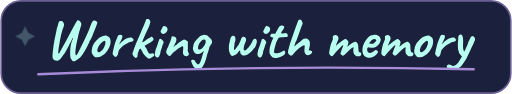
t = 0.00 s
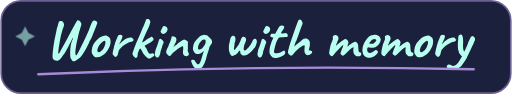
t = 0.95 s
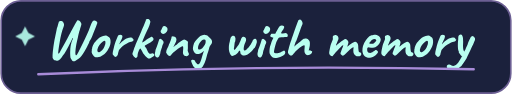
t = 1.90 s
t = 2.55 s: frame unchanged from t = 1.90 s, image omitted
t = 3.20 s: frame unchanged from t = 1.90 s, image omitted
t = 4.10 s: frame unchanged from t = 0.95 s, image omitted

The animated SVG that drew these frames (rendered in a browser with its animation timeline set to each time). Animation: 1 CSS @keyframes rule; one cycle of 5.00 s, repeats indefinitely.

<svg xmlns="http://www.w3.org/2000/svg" width="310" height="57" viewBox="0 0 310 57" role="img" aria-labelledby="heading">
  <title id="heading">Working with memory</title>
  <metadata>Lettering based on Caveat by the Caveat Project Authors, licensed under the SIL Open Font License 1.1.</metadata>
  <style>
    .ink-shine { animation: shine 5s ease-in-out infinite; }
    @keyframes shine { 0%, 100% { opacity: .25; } 38%, 64% { opacity: .9; } }
    @media (prefers-reduced-motion: reduce) { .ink-shine { animation: none; } }
  </style>
  <rect x=".5" y=".5" width="309" height="56" rx="12" fill="#1b213c" stroke="#6c5f93"/>
  <path d="M44.61 37.17Q44.15 37.2 43.78 36.98Q43.42 36.75 43.28 36.4Q43.14 36.23 42.82 35.65Q42.51 35.07 42.44 34.65Q42.33 33.53 42.31 32.48Q42.3 31.43 42.4 29.54Q42.51 28 42.82 26.79Q43.14 25.59 43.45 24.73Q43.77 23.87 43.94 23.43Q44.12 22.99 44.01 22.99Q43.87 22.99 43.71 23.26Q43.56 23.52 43.36 23.94Q43.17 24.36 42.94 24.85Q42.72 25.34 42.47 25.8Q41.98 26.88 41.33 28.09Q40.69 29.29 40.02 30.41Q39.36 31.54 38.87 32.38Q38.55 32.73 38.13 33.37Q37.71 34.02 37.22 34.72Q36.73 35.42 36.2 35.88Q35.44 36.61 34.63 36.77Q33.83 36.92 33.12 36.58Q32.77 36.54 32.39 36.21Q32.01 35.88 31.78 35.39Q31.55 34.9 31.66 34.48Q31.62 33.98 31.67 32.95Q31.73 31.92 31.87 30.68Q32.01 29.43 32.16 28.28Q32.32 27.12 32.46 26.35Q32.77 24.11 33.32 21.77Q33.86 19.42 34.31 17.04Q34.59 16.34 34.82 15.45Q35.05 14.56 35.3 13.79Q35.33 13.02 35.86 12.83Q36.38 12.63 36.99 12.77Q37.61 12.91 37.85 13.26Q38.2 13.61 38.52 14.35Q38.83 15.08 38.34 16.2Q37.64 17.92 36.99 20.39Q36.34 22.85 35.82 26.35Q35.68 27.2 35.52 28.23Q35.37 29.26 35.24 30.2Q35.12 31.15 35.07 31.77Q35.02 32.39 35.09 32.42Q35.37 32.48 35.7 32.09Q36.03 31.71 36.41 30.87Q37.85 28.49 39.13 26.14Q40.41 23.8 41.7 21.24Q42.3 20.23 42.91 19.02Q43.52 17.81 44.08 16.8Q44.67 15.75 45.23 14.77Q45.8 13.79 46.22 13.11Q46.64 12.42 46.84 12.35Q47.79 12.35 48.26 12.84Q48.73 13.33 49.02 14.03Q49.09 14.21 49.1 14.63Q49.12 15.05 48.98 15.36Q48.95 15.61 48.68 16.38Q48.42 17.15 48.21 18.09Q47.86 19.04 47.6 19.97Q47.34 20.89 47.23 21.49Q46.95 22.99 46.53 24.78Q46.11 26.57 45.81 28.33Q45.52 30.08 45.48 31.47Q45.45 32.45 45.5 32.74Q45.55 33.04 45.69 33.35Q45.76 33.63 46.01 33.49Q46.25 33.35 46.5 33.01Q46.98 32.27 47.25 31.74Q47.51 31.22 47.79 30.61Q48.07 29.99 48.56 29.05Q49.44 27.44 50.36 25.51Q51.29 23.59 52.15 21.7Q53.01 19.81 53.64 18.34Q54.3 16.45 54.76 15.28Q55.21 14.1 55.6 13.47Q55.98 12.84 56.33 12.63Q56.51 12.49 57.08 12.49Q57.66 12.49 57.98 12.77Q58.12 12.91 58.47 13.22Q58.81 13.53 58.78 13.96Q58.59 14.54 58.13 15.79Q57.66 17.04 57.05 18.57Q56.43 20.1 55.86 21.48Q55.28 22.85 54.9 23.66Q54.51 24.39 54.16 24.92Q53.81 25.45 53.81 25.73Q53.81 25.86 53.46 26.58Q53.11 27.3 52.57 28.31Q52.03 29.33 51.4 30.41Q50.77 31.5 50.2 32.41Q49.65 33.32 49.26 33.81Q48.39 34.9 47.39 35.65Q46.39 36.4 45.62 36.78Q44.85 37.17 44.61 37.17ZM58.08 34.76Q57.62 34.76 57.36 34.58Q57.1 34.41 56.72 34.09Q56.05 33.39 55.65 32.59Q55.25 31.78 55.35 31.18Q55.46 30.91 55.44 30.64Q55.42 30.38 55.42 30.38Q55.25 30.2 55.32 30.15Q55.39 30.1 55.46 29.96Q55.67 29.96 55.6 29.57Q55.53 29.29 55.82 28.37Q56.12 27.44 56.65 26.6Q56.86 26.25 57.28 25.67Q57.7 25.09 58.2 24.52Q58.71 23.94 59.13 23.59Q60.01 22.85 60.76 22.4Q61.51 21.95 62.28 21.77Q63.05 21.59 63.87 21.59Q64.7 21.59 65.22 22.16Q66.03 22.5 66.36 23.1Q66.69 23.7 66.8 24.64Q66.9 25.69 66.59 27.21Q66.27 28.73 64.87 30.73Q64 31.99 63.16 32.69Q62.32 33.39 61.3 33.98Q60.57 34.48 59.73 34.58Q58.89 34.69 58.08 34.76ZM61.65 30.48Q62.42 29.82 62.75 29.02Q63.09 28.21 63.47 27.12Q63.61 26.91 63.66 26.42Q63.72 25.93 63.68 25.46Q63.65 24.99 63.44 24.92Q63.12 24.67 62.81 24.8Q62.49 24.92 62 25.27Q60.95 26.14 60.06 27.28Q59.17 28.42 58.82 30.06Q58.71 30.94 59.01 31.38Q59.31 31.81 59.99 31.62Q60.67 31.43 61.65 30.48ZM69.04 34.05Q68.72 33.81 68.35 33.42Q67.98 33.04 68.09 32.34Q68.2 31.36 68.37 30.61Q68.55 29.86 68.79 28.88Q68.86 28.45 69.15 27.44Q69.44 26.42 69.87 25.23Q70.3 24.04 70.75 22.98Q71.21 21.91 71.56 21.38Q71.94 21.03 72.69 21.03Q73.45 21.03 73.73 21.31Q74.11 21.63 73.97 22.42Q73.83 23.2 72.99 24.85Q72.82 25.27 72.55 25.74Q72.29 26.21 72.19 26.51Q72.08 26.81 72.26 26.77Q72.47 26.39 73.03 25.88Q73.59 25.38 74.22 24.88Q74.84 24.39 75.41 24.01Q75.97 23.62 76.18 23.52Q76.46 23.34 76.82 23.22Q77.19 23.1 77.33 23.03Q78.14 22.64 79.1 22.73Q80.06 22.82 80.27 23.34Q80.31 23.62 80.5 23.77Q80.69 23.91 80.69 23.91Q80.83 23.91 80.85 24.01Q80.87 24.11 80.87 24.11Q80.87 24.36 80.39 24.81Q79.92 25.27 79.36 25.3Q78.91 25.34 78.56 25.48Q78.21 25.62 77.72 25.83Q76.39 26.6 75.32 27.2Q74.25 27.79 73.13 29.02Q72.89 29.29 72.61 29.54Q72.33 29.79 72.05 30.24Q71.87 30.41 71.7 31.01Q71.52 31.61 71.4 32.15Q71.28 32.69 71.28 32.8Q71.28 32.8 71.17 33.13Q71.06 33.46 70.82 33.77Q70.4 34.34 70 34.48Q69.59 34.62 69.04 34.05ZM81.95 35.1Q81.67 35 81.22 34.53Q80.76 34.05 80.41 33.48Q80.06 32.9 80.06 32.52Q80.23 32.13 80.53 31.15Q80.83 30.17 81.22 28.95Q81.5 28.56 81.65 28.05Q81.81 27.54 81.95 27.12Q82.23 26.49 82.58 25.69Q82.93 24.88 83.26 24.04Q83.59 23.2 83.88 22.57Q84.36 21.52 84.7 20.74Q85.03 19.95 85.36 19.18Q85.69 18.41 86.08 17.46Q86.61 16.38 87.04 15.31Q87.48 14.24 87.81 13.4Q88.14 12.56 88.22 12.21Q88.18 11.93 88.28 11.81Q88.39 11.69 88.56 11.65Q88.74 11.55 89.12 11.51Q89.51 11.48 89.65 11.48Q90.07 11.55 90.51 12.16Q90.94 12.77 90.94 13.19Q90.94 13.75 90.4 15.28Q89.86 16.8 88.84 18.86Q87.62 21.49 87.01 22.92Q86.39 24.36 86.19 24.95Q85.97 25.55 86.01 25.73Q86.01 25.73 86.29 25.62Q86.57 25.52 87.13 25.13Q87.52 24.88 88 24.5Q88.5 24.11 88.97 23.8Q89.44 23.48 89.72 23.41Q89.89 23.27 90.21 23.06Q90.53 22.85 90.81 22.68Q91.47 22.19 91.85 22.36Q92.24 22.54 92.56 22.96Q92.94 23.41 92.85 23.92Q92.77 24.43 91.75 25.23Q90.98 25.8 90.11 26.3Q89.23 26.81 88.51 27.2Q87.8 27.58 87.48 27.82Q87.48 27.82 87.8 28.28Q88.11 28.73 88.39 29.16Q88.67 29.71 89.09 30.57Q89.51 31.43 89.72 31.78Q90.11 32.34 90.51 32.52Q90.91 32.69 91.72 32.41Q92.24 32.27 92.61 32.43Q92.97 32.59 93.22 32.94Q93.36 33.22 93.36 33.5Q93.36 33.77 92.91 34.16Q91.92 34.83 91 35.3Q90.07 35.77 89.23 35.21Q88.5 34.65 87.85 33.93Q87.2 33.22 86.39 32.16Q86.39 32.02 86.19 31.57Q85.97 31.11 85.91 31.04Q85.77 30.77 85.61 30.54Q85.45 30.31 85.45 30.31Q85.34 29.93 85.19 29.68Q85.03 29.43 84.78 29.4Q84.64 29.5 84.47 29.75Q84.3 29.99 84.12 30.34Q83.91 30.87 83.7 31.38Q83.49 31.88 83.35 32.46Q83.21 33.04 83.17 33.84Q83.21 34.23 82.86 34.67Q82.51 35.1 81.95 35.1ZM94.17 34.41Q93.89 34.12 93.76 33.56Q93.64 33.01 93.68 32.46Q93.71 31.92 93.85 31.64Q93.85 31.36 93.94 31.2Q94.03 31.04 93.99 30.91Q93.95 30.77 94.06 30.41Q94.17 30.06 94.27 29.75Q94.52 29.19 94.83 28.3Q95.15 27.41 95.46 26.48Q95.78 25.55 95.99 24.87Q96.2 24.18 96.23 24.04Q96.23 23.62 96.79 23.59Q97.21 23.45 97.81 23.94Q98.4 24.43 98.75 24.99Q99.03 25.27 98.96 25.73Q98.89 26.18 98.51 27.02Q98.37 27.3 98.17 27.95Q97.98 28.59 97.91 29.02Q97.77 29.29 97.58 29.8Q97.39 30.31 97.25 30.77Q97.17 30.94 97.1 31.41Q97.03 31.88 96.93 32.38Q96.83 32.87 96.65 33.15Q96.34 34.58 95.55 34.83Q94.76 35.07 94.17 34.41ZM97.95 20.37Q97.56 20.09 97.37 19.69Q97.17 19.28 97.16 18.97Q97.14 18.65 97.21 18.58Q97.56 18.2 97.82 17.57Q98.09 16.94 98.4 16.41Q98.47 16.31 98.59 16.12Q98.72 15.92 98.86 15.89Q99.28 15.61 100.03 15.92Q100.78 16.24 101.13 16.8Q101.45 17.46 101.32 18.16Q101.2 18.86 100.57 19.63Q100.05 20.34 99.24 20.53Q98.44 20.72 97.95 20.37ZM112.92 34.16Q112.16 34.09 111.65 33.83Q111.14 33.56 110.83 32.76Q110.69 32.2 110.7 31.59Q110.72 30.98 110.79 30.4Q110.86 29.82 110.86 29.4Q110.86 29.33 110.86 29.12Q110.86 28.91 110.86 28.73Q110.79 28.21 110.6 28.09Q110.41 27.96 109.95 28.14Q109.22 28.49 108.36 29.07Q107.5 29.64 106.57 30.4Q105.65 31.15 104.67 31.99Q103.89 32.83 103.53 33.36Q103.16 33.88 102.78 33.88Q102.5 34.02 102.18 33.81Q101.87 33.6 101.52 33.32Q101.27 33.04 100.94 32.6Q100.61 32.16 100.53 32.02Q100.53 31.46 100.62 31.01Q100.71 30.55 100.9 30.06Q101.09 29.57 101.38 28.95Q101.52 28.7 101.64 28.44Q101.76 28.17 101.94 27.86Q102.08 27.37 102.34 26.74Q102.6 26.11 102.84 25.55Q103.23 24.64 103.44 23.98Q103.65 23.31 103.79 22.54Q103.75 22.47 103.82 22.33Q103.89 22.19 104.03 22.16H104.07H104.11Q104.35 21.98 105.03 22.1Q105.72 22.23 106.06 22.5Q106.8 23.13 106.77 24.15Q106.73 25.16 105.72 26.81Q105.47 27.37 105.21 27.84Q104.95 28.31 104.95 28.49Q104.95 28.49 105.22 28.28Q105.5 28.07 105.89 27.77Q106.28 27.48 106.56 27.3Q106.73 27.12 107.33 26.65Q107.92 26.18 108.62 25.66Q109.32 25.13 109.74 24.85Q110.12 24.57 110.72 24.27Q111.31 23.98 111.45 23.98Q111.81 23.98 112.31 24.22Q112.82 24.46 113.26 24.8Q113.7 25.13 113.77 25.41Q113.77 25.55 113.73 25.78Q113.7 26 113.7 26.18Q113.66 26.74 113.68 27.53Q113.7 28.31 113.7 29.1Q113.7 29.89 113.56 30.52Q113.56 30.52 113.59 30.57Q113.62 30.62 113.66 30.73Q113.62 30.77 113.64 30.85Q113.66 30.94 113.66 30.94Q113.73 31.18 113.82 31.43Q113.91 31.68 114.05 31.97Q114.19 32.27 114.36 32.73Q114.33 33.18 113.85 33.62Q113.38 34.05 112.92 34.16ZM120.97 42Q120 42.38 118.93 41.88Q117.86 41.37 117.09 40.28Q116.95 40.08 116.67 39.53Q116.39 38.99 116.13 38.36Q115.86 37.73 115.74 37.28Q115.62 36.82 115.72 36.75Q115.86 36.37 116.35 36.3Q116.84 36.23 117.34 36.35Q117.83 36.47 117.89 36.68Q118 36.92 118.1 37.19Q118.21 37.45 118.37 37.68Q118.53 37.91 118.67 38.08Q119.05 38.67 119.5 38.9Q119.96 39.13 120.2 38.95Q120.8 38.5 121.1 37.89Q121.39 37.27 121.89 35.73Q122.27 34.44 122.55 33.49Q122.83 32.55 123.14 31.75Q123.25 31.32 123.41 31.03Q123.56 30.73 123.7 30.59H123.92Q123.14 31.08 122.62 31.57Q122.09 32.06 121.19 32.45Q120.97 32.69 120.15 32.74Q119.33 32.8 118.56 32.55Q118.07 32.27 117.77 31.97Q117.47 31.68 117.28 31.29Q117.09 30.91 116.88 30.38Q116.64 29.86 116.81 28.66Q116.98 27.48 117.44 26.28Q117.86 25.41 118.66 24.39Q119.47 23.38 120.38 22.56Q121.29 21.73 122.03 21.52Q122.31 21.38 123 21.19Q123.7 21 124.34 21.17Q124.93 21.24 125.25 21.44Q125.56 21.63 126.26 22.23Q126.72 22.68 127.38 23.4Q128.05 24.11 128.22 24.6Q128.47 25.13 128.32 25.74Q128.19 26.35 127.84 26.81Q127.52 27.27 127.17 27.72Q126.82 28.17 126.64 28.98Q126.47 30.03 125.98 31.34Q125.49 32.66 125.21 33.77L124.65 35.95Q123.78 38.92 122.72 40.27Q121.67 41.62 120.97 42ZM120.24 29.96Q120.94 29.93 121.45 29.8Q121.95 29.68 122.41 29.24Q122.86 28.8 123.46 27.89Q124.06 27.05 124.3 26.36Q124.55 25.66 124.47 24.78Q124.44 24.22 124.16 24.04Q123.88 23.87 123.42 23.94Q122.76 24.04 122.24 24.48Q121.71 24.92 121.01 25.83Q120.48 26.53 120.14 27.51Q119.78 28.56 119.84 29.19Q119.89 29.82 120.24 29.96ZM140.64 33.95Q140.12 33.95 139.59 33.16Q139.07 32.38 138.77 31.22Q138.47 30.06 138.54 28.95Q138.54 27.82 138.67 27.14Q138.79 26.46 138.93 25.8Q139.03 25.59 139.05 25.45Q139.07 25.3 139.12 24.99Q139.17 24.67 139.35 23.94Q139.49 23.34 139.65 22.96Q139.81 22.57 139.91 22.43Q140.33 21.88 140.85 21.75Q141.38 21.63 141.82 21.88Q142.25 22.12 142.32 22.61Q142.53 22.78 142.55 23.4Q142.57 24.01 142.46 24.66Q142.36 25.3 142.15 25.59Q142.08 25.76 141.99 26.49Q141.91 27.23 141.82 28.04Q141.73 28.84 141.62 29.33Q141.52 29.96 141.71 30.12Q141.91 30.27 142.41 29.8Q142.92 29.33 143.76 28.11Q144.46 27.05 144.79 26.46Q145.12 25.86 145.32 25.38Q145.51 24.88 145.75 24.22Q145.93 23.66 146.09 23.31Q146.25 22.96 146.38 22.82Q146.77 22.26 147.42 22.35Q148.06 22.43 148.48 22.71Q148.91 23.13 148.99 23.85Q149.08 24.57 148.66 25.41Q148.38 25.97 148.12 26.73Q147.85 27.49 147.7 28.27Q147.54 29.05 147.54 29.61Q147.54 30.31 147.73 30.43Q147.92 30.55 148.2 30.55Q148.62 30.55 149.01 30.26Q149.39 29.96 150.13 29.18Q150.44 28.86 150.9 28.24Q151.35 27.61 151.79 26.92Q152.23 26.22 152.53 25.68Q152.82 25.15 152.82 25Q152.82 24.79 153.14 24.39Q153.35 24.11 153.47 23.96Q153.59 23.8 153.94 23.62Q154.22 23.48 154.57 23.57Q154.92 23.66 155.17 23.94Q155.34 24.08 155.43 24.62Q155.52 25.16 155.52 25.59Q155.41 25.97 155.21 26.66Q155.01 27.34 154.77 27.95Q154.54 28.56 154.37 28.77Q154.22 28.91 153.88 29.28Q153.53 29.64 153.25 30.06Q152.37 31.11 151.99 31.43Q151.6 31.75 151.32 32.02Q150.59 32.76 149.64 33.2Q148.69 33.63 147.85 33.69Q147.01 33.74 146.53 33.39Q145.44 32.83 145.44 31.5Q145.44 31.22 145.35 30.99Q145.26 30.77 145.26 30.77Q145.12 30.77 144.9 30.84Q144.67 30.91 144.42 31.32Q144.11 31.92 143.36 32.53Q142.61 33.15 141.84 33.55Q141.06 33.95 140.64 33.95ZM156.39 34.41Q156.11 34.12 155.99 33.56Q155.87 33.01 155.91 32.46Q155.94 31.92 156.08 31.64Q156.08 31.36 156.17 31.2Q156.25 31.04 156.22 30.91Q156.19 30.77 156.29 30.41Q156.39 30.06 156.5 29.75Q156.75 29.19 157.06 28.3Q157.38 27.41 157.69 26.48Q158 25.55 158.21 24.87Q158.42 24.18 158.46 24.04Q158.46 23.62 159.02 23.59Q159.44 23.45 160.03 23.94Q160.63 24.43 160.98 24.99Q161.26 25.27 161.19 25.73Q161.12 26.18 160.73 27.02Q160.59 27.3 160.4 27.95Q160.21 28.59 160.14 29.02Q160 29.29 159.81 29.8Q159.61 30.31 159.47 30.77Q159.41 30.94 159.33 31.41Q159.26 31.88 159.16 32.38Q159.06 32.87 158.88 33.15Q158.56 34.58 157.78 34.83Q156.99 35.07 156.39 34.41ZM160.17 20.37Q159.79 20.09 159.6 19.69Q159.41 19.28 159.39 18.97Q159.37 18.65 159.44 18.58Q159.79 18.2 160.05 17.57Q160.31 16.94 160.63 16.41Q160.7 16.31 160.82 16.12Q160.94 15.92 161.08 15.89Q161.5 15.61 162.26 15.92Q163.01 16.24 163.36 16.8Q163.67 17.46 163.55 18.16Q163.43 18.86 162.8 19.63Q162.28 20.34 161.47 20.53Q160.66 20.72 160.17 20.37ZM165.64 35.03Q165.25 34.97 164.8 34.56Q164.34 34.16 163.97 33.65Q163.61 33.15 163.5 32.8Q163.5 32.73 163.41 32.62Q163.33 32.52 163.33 32.52Q163.19 32.41 163.17 31.59Q163.15 30.77 163.25 29.75Q163.36 28.73 163.5 28.14Q163.68 27.58 164.03 26.62Q164.38 25.66 164.62 24.88L165.56 22.85L164.17 22.47Q163.92 22.4 163.76 22.19Q163.61 21.98 163.61 21.84Q163.61 21.56 163.92 21.03Q164.24 20.51 164.38 20.51Q164.55 20.54 165.02 20.54Q165.5 20.54 165.95 20.51Q166.41 20.47 166.51 20.44Q166.65 20.37 166.79 20.25Q166.93 20.12 167 19.88Q167.18 19.49 167.31 19.28Q167.46 19.07 167.7 18.65Q167.94 18.2 168.1 17.88Q168.26 17.57 168.61 17.01Q168.78 16.76 169 16.41Q169.21 16.06 169.52 15.82Q169.84 15.54 170.55 15.42Q171.27 15.29 171.8 15.75Q172.08 16.1 172.11 16.41Q172.15 16.73 171.83 17.22Q171.55 17.81 171.18 18.29Q170.81 18.76 170.5 19.35Q169.94 20.12 170.29 20.23Q170.64 20.34 172.25 20.09Q173.27 19.91 173.72 20.3Q174.18 20.68 174.25 21.28Q174.35 22.12 174.07 22.29Q173.79 22.47 172.46 22.47Q171.62 22.61 171.03 22.63Q170.43 22.64 170.15 22.64Q169.69 22.68 169.56 22.68Q169.42 22.68 169.14 22.75Q168.86 22.82 168.73 22.98Q168.61 23.13 168.47 23.41Q168.33 23.55 168.05 24.15Q167.77 24.74 167.35 25.45Q166.86 26.91 166.53 28.26Q166.19 29.61 165.95 30.94Q165.84 31.61 166 31.9Q166.16 32.2 166.9 32.27Q167.28 32.3 168.01 32.25Q168.75 32.2 169.24 32.06Q169.62 31.88 170.05 31.69Q170.47 31.5 170.81 31.29Q171.13 31.11 171.44 30.92Q171.76 30.73 171.76 30.73Q171.94 30.45 172.27 30.82Q172.6 31.18 172.74 31.61Q172.74 32.02 172.56 32.6Q172.39 33.18 171.27 33.81Q169.69 34.79 168.12 35Q166.55 35.21 165.64 35.03ZM176.1 33.67Q175.86 33.7 175.56 33.48Q175.26 33.25 175.02 33.08Q174.67 32.66 174.53 32.34Q174.39 32.02 174.39 31.64Q174.39 31.25 174.46 30.73Q174.63 30.17 174.88 29.23Q175.12 28.28 175.47 27.2Q175.54 26.77 175.73 26.2Q175.93 25.62 176.14 25.08Q176.35 24.53 176.45 24.25Q176.7 23.38 176.96 22.57Q177.22 21.77 177.61 20.72Q177.99 19.67 178.55 18.06Q179.32 15.96 179.71 14.91Q180.09 13.86 180.27 13.4Q180.44 12.95 180.51 12.67Q180.51 12.39 180.91 12.13Q181.32 11.86 181.63 11.86Q182.12 11.9 182.58 12.44Q183.03 12.98 183.21 13.74Q183.38 14.49 182.96 15.19Q182.4 16.45 181.86 18.01Q181.32 19.56 180.79 21.1Q180.27 22.64 179.74 23.94Q179.71 24.11 179.51 24.53Q179.32 24.95 179.18 25.23Q179.04 25.52 178.92 25.76Q178.8 26 178.8 26Q178.76 26.21 178.66 26.6Q178.55 26.98 178.45 27.27Q178.41 27.44 178.34 27.72Q178.27 28 178.24 28.28Q178.41 28.07 178.73 27.77Q179.04 27.48 179.53 27.02Q180.09 26.53 180.51 26.18Q180.93 25.83 181.35 25.55Q181.74 25.27 182.07 25.02Q182.4 24.78 182.4 24.78Q182.47 24.67 182.56 24.53Q182.65 24.39 182.75 24.36Q182.82 24.29 183 24.17Q183.17 24.04 183.35 23.91Q183.66 23.7 184.01 23.55Q184.36 23.41 184.75 23.34Q185.13 23.27 185.48 23.27Q185.9 23.27 186.36 23.61Q186.81 23.94 187.2 24.53Q187.55 24.99 187.63 25.6Q187.72 26.21 187.65 27.23Q187.65 27.51 187.49 28.28Q187.34 29.05 187.27 29.43L186.95 30.62H187.23Q187.62 30.48 187.98 30.59Q188.35 30.7 188.35 30.7Q188.53 30.8 188.68 30.94Q188.84 31.08 188.98 31.15Q189.19 31.43 188.91 31.95Q188.63 32.48 188.28 32.69Q187.44 33.25 186.79 33.39Q186.15 33.53 185.45 33.15Q184.78 32.69 184.55 32.06Q184.33 31.43 184.36 30.34Q184.5 28.8 184.54 28.12Q184.57 27.44 184.19 27.44Q183.77 27.44 183.05 27.84Q182.33 28.24 181.46 28.93Q180.58 29.61 179.72 30.43Q178.87 31.25 178.2 32.09Q177.78 32.62 177.29 33.13Q176.8 33.63 176.1 33.67ZM216.07 34.16Q215.83 34.09 215.3 33.7Q214.78 33.32 214.37 32.55Q213.97 31.78 214.01 30.55Q214.04 29.5 214.16 29.07Q214.29 28.63 214.04 28.59Q213.87 28.56 213.34 28.91Q212.82 29.26 211.98 30.03Q211.14 30.8 209.95 32.06Q209.53 32.41 209.02 32.92Q208.51 33.42 208 33.67Q207.5 33.91 207.11 33.56L206.76 33.25Q206.52 33.04 206.34 32.69Q206.17 32.34 206.24 32.09L207.22 29.36Q207.64 28.45 207.79 28.03Q207.95 27.61 207.93 27.51Q207.92 27.41 207.74 27.44Q207.53 27.48 207.15 27.81Q206.76 28.14 206.62 28.35Q206.48 28.35 206.25 28.63Q206.03 28.91 205.82 29.12Q205.61 29.33 205.08 29.91Q204.56 30.48 203.96 31.11Q203.51 31.54 202.91 32.23Q202.32 32.94 201.86 33.5Q201.41 34.05 201.3 34.05Q200.67 34.02 200.16 33.64Q199.66 33.25 199.48 32.69Q199.27 32.3 199.45 31.27Q199.62 30.24 200.11 27.96Q200.25 27.44 200.37 27.05Q200.5 26.67 200.64 26.29Q200.78 25.9 200.97 25.41Q201.16 24.92 201.48 24.22Q201.65 23.73 201.62 23.29Q201.58 22.85 201.55 22.57Q201.55 22.05 201.88 21.73Q202.21 21.42 202.63 21.3Q203.05 21.17 203.3 21.24Q204.28 21.35 204.63 21.95Q204.98 22.54 205.01 23.1Q205.05 23.62 204.87 24.05Q204.7 24.46 204.59 24.74L204.21 25.69Q203.86 26.49 203.7 26.86Q203.54 27.23 203.52 27.35Q203.51 27.48 203.51 27.58Q203.54 27.68 203.82 27.48Q204.1 27.27 204.5 26.9Q204.91 26.53 205.26 26.25Q205.89 25.73 206.6 25.18Q207.32 24.64 208.02 24.22Q208.72 23.8 209.18 23.66Q209.77 23.77 210.28 24.25Q210.79 24.74 210.93 25.09Q211.1 25.62 210.98 26.04Q210.86 26.46 210.79 26.81Q210.75 26.95 210.65 27.34Q210.54 27.72 210.44 28.05Q210.33 28.38 210.33 28.38Q210.33 28.38 210.54 28.17Q210.75 27.96 211.1 27.67Q211.45 27.37 211.8 27.12Q213.55 25.8 214.58 25.43Q215.62 25.06 216.35 26.04Q216.77 26.42 216.89 27.09Q217.02 27.75 217.02 28.88Q217.05 29.33 217.1 29.89Q217.16 30.45 217.24 30.87Q217.33 31.29 217.4 31.39Q217.51 31.54 217.79 31.66Q218.07 31.78 218.31 31.85Q218.8 32.09 218.85 32.74Q218.91 33.39 218.35 33.74Q217.82 34.05 217.24 34.12Q216.67 34.2 216.07 34.16ZM226.43 34.3Q225.38 34.9 224.21 34.98Q223.04 35.07 222.02 34.67Q221.01 34.27 220.38 33.46Q220.03 33.01 219.71 32.01Q219.4 31.01 219.61 29.29Q219.81 27.68 220.6 26.04Q221.39 24.39 222.55 23.13Q223.7 21.88 225.06 21.42Q225.56 21.24 226.06 21.16Q226.57 21.07 227.41 21.14Q228.22 21.24 228.85 21.54Q229.48 21.84 229.76 22.19Q230.31 22.75 230.49 23.27Q230.67 23.8 230.63 24.29Q230.46 25.41 229.63 26.7Q228.81 28 227.34 28.63Q226.75 28.88 225.94 28.95Q225.14 29.02 223.74 28.73Q222.9 28.56 222.63 28.91Q222.37 29.26 222.41 30.27Q222.48 30.91 222.7 31.38Q222.93 31.85 223.56 32.02Q224.37 32.16 224.72 32.04Q225.06 31.92 225.59 31.68Q225.87 31.5 226.13 31.29Q226.4 31.08 226.66 30.87Q226.92 30.66 227.1 30.55Q227.27 30.41 227.44 30.38Q227.62 30.34 227.8 30.34Q228.18 30.38 228.53 30.77Q228.88 31.15 228.99 31.5Q228.99 31.78 228.64 32.29Q228.29 32.8 227.71 33.34Q227.13 33.88 226.43 34.3ZM225.98 26.49Q226.22 26.39 226.69 26Q227.17 25.62 227.55 25.18Q227.94 24.74 227.94 24.5Q227.94 24.11 227.43 23.84Q226.92 23.55 226.12 23.73Q225.84 23.8 225.45 24.11Q225.06 24.43 224.68 24.83Q224.3 25.23 224.02 25.6Q223.74 25.97 223.63 26.18Q223.77 26.35 224.19 26.46Q224.61 26.56 225.12 26.56Q225.62 26.56 225.98 26.49ZM247.68 34.16Q247.43 34.09 246.91 33.7Q246.38 33.32 245.98 32.55Q245.58 31.78 245.61 30.55Q245.65 29.5 245.77 29.07Q245.89 28.63 245.65 28.59Q245.47 28.56 244.94 28.91Q244.42 29.26 243.58 30.03Q242.74 30.8 241.55 32.06Q241.13 32.41 240.62 32.92Q240.12 33.42 239.61 33.67Q239.1 33.91 238.72 33.56L238.37 33.25Q238.12 33.04 237.94 32.69Q237.77 32.34 237.84 32.09L238.82 29.36Q239.24 28.45 239.4 28.03Q239.56 27.61 239.54 27.51Q239.52 27.41 239.34 27.44Q239.14 27.48 238.75 27.81Q238.37 28.14 238.23 28.35Q238.09 28.35 237.86 28.63Q237.63 28.91 237.42 29.12Q237.21 29.33 236.69 29.91Q236.16 30.48 235.56 31.11Q235.11 31.54 234.52 32.23Q233.92 32.94 233.47 33.5Q233.01 34.05 232.91 34.05Q232.28 34.02 231.77 33.64Q231.26 33.25 231.09 32.69Q230.88 32.3 231.05 31.27Q231.23 30.24 231.72 27.96Q231.86 27.44 231.98 27.05Q232.1 26.67 232.24 26.29Q232.38 25.9 232.57 25.41Q232.77 24.92 233.08 24.22Q233.25 23.73 233.22 23.29Q233.19 22.85 233.15 22.57Q233.15 22.05 233.48 21.73Q233.81 21.42 234.24 21.3Q234.66 21.17 234.9 21.24Q235.88 21.35 236.23 21.95Q236.58 22.54 236.62 23.1Q236.65 23.62 236.48 24.05Q236.3 24.46 236.2 24.74L235.81 25.69Q235.46 26.49 235.3 26.86Q235.15 27.23 235.13 27.35Q235.11 27.48 235.11 27.58Q235.15 27.68 235.43 27.48Q235.71 27.27 236.11 26.9Q236.51 26.53 236.86 26.25Q237.49 25.73 238.21 25.18Q238.93 24.64 239.62 24.22Q240.33 23.8 240.78 23.66Q241.38 23.77 241.88 24.25Q242.39 24.74 242.53 25.09Q242.71 25.62 242.58 26.04Q242.46 26.46 242.39 26.81Q242.36 26.95 242.25 27.34Q242.15 27.72 242.04 28.05Q241.94 28.38 241.94 28.38Q241.94 28.38 242.15 28.17Q242.36 27.96 242.71 27.67Q243.06 27.37 243.41 27.12Q245.16 25.8 246.19 25.43Q247.22 25.06 247.96 26.04Q248.38 26.42 248.5 27.09Q248.62 27.75 248.62 28.88Q248.66 29.33 248.71 29.89Q248.76 30.45 248.85 30.87Q248.94 31.29 249 31.39Q249.11 31.54 249.39 31.66Q249.67 31.78 249.92 31.85Q250.41 32.09 250.46 32.74Q250.51 33.39 249.95 33.74Q249.43 34.05 248.85 34.12Q248.27 34.2 247.68 34.16ZM253.66 34.76Q253.21 34.76 252.94 34.58Q252.68 34.41 252.3 34.09Q251.63 33.39 251.23 32.59Q250.82 31.78 250.93 31.18Q251.03 30.91 251.02 30.64Q251 30.38 251 30.38Q250.82 30.2 250.89 30.15Q250.97 30.1 251.03 29.96Q251.25 29.96 251.18 29.57Q251.1 29.29 251.4 28.37Q251.7 27.44 252.22 26.6Q252.44 26.25 252.86 25.67Q253.28 25.09 253.78 24.52Q254.29 23.94 254.71 23.59Q255.59 22.85 256.34 22.4Q257.09 21.95 257.86 21.77Q258.63 21.59 259.45 21.59Q260.27 21.59 260.8 22.16Q261.61 22.5 261.94 23.1Q262.27 23.7 262.38 24.64Q262.48 25.69 262.17 27.21Q261.85 28.73 260.45 30.73Q259.57 31.99 258.74 32.69Q257.89 33.39 256.88 33.98Q256.14 34.48 255.31 34.58Q254.47 34.69 253.66 34.76ZM257.23 30.48Q258 29.82 258.33 29.02Q258.67 28.21 259.05 27.12Q259.19 26.91 259.24 26.42Q259.3 25.93 259.26 25.46Q259.23 24.99 259.01 24.92Q258.7 24.67 258.38 24.8Q258.07 24.92 257.58 25.27Q256.53 26.14 255.64 27.28Q254.75 28.42 254.4 30.06Q254.29 30.94 254.59 31.38Q254.88 31.81 255.57 31.62Q256.25 31.43 257.23 30.48ZM264.62 34.05Q264.3 33.81 263.93 33.42Q263.56 33.04 263.67 32.34Q263.77 31.36 263.95 30.61Q264.12 29.86 264.37 28.88Q264.44 28.45 264.73 27.44Q265.02 26.42 265.45 25.23Q265.88 24.04 266.33 22.98Q266.78 21.91 267.13 21.38Q267.52 21.03 268.27 21.03Q269.02 21.03 269.31 21.31Q269.69 21.63 269.55 22.42Q269.41 23.2 268.57 24.85Q268.39 25.27 268.13 25.74Q267.87 26.21 267.76 26.51Q267.66 26.81 267.83 26.77Q268.05 26.39 268.61 25.88Q269.16 25.38 269.79 24.88Q270.43 24.39 270.99 24.01Q271.55 23.62 271.75 23.52Q272.03 23.34 272.4 23.22Q272.77 23.1 272.91 23.03Q273.71 22.64 274.68 22.73Q275.64 22.82 275.85 23.34Q275.88 23.62 276.08 23.77Q276.27 23.91 276.27 23.91Q276.41 23.91 276.43 24.01Q276.44 24.11 276.44 24.11Q276.44 24.36 275.97 24.81Q275.5 25.27 274.94 25.3Q274.49 25.34 274.13 25.48Q273.78 25.62 273.3 25.83Q271.96 26.6 270.9 27.2Q269.83 27.79 268.71 29.02Q268.46 29.29 268.18 29.54Q267.9 29.79 267.62 30.24Q267.45 30.41 267.27 31.01Q267.1 31.61 266.98 32.15Q266.85 32.69 266.85 32.8Q266.85 32.8 266.75 33.13Q266.64 33.46 266.4 33.77Q265.98 34.34 265.58 34.48Q265.18 34.62 264.62 34.05ZM276.06 42.28Q274.8 42.52 273.64 42.37Q272.49 42.21 271.7 41.75Q270.92 41.3 270.74 40.74Q270.53 39.94 270.95 39.55Q271.37 39.16 271.95 39.09Q272.53 39.02 272.7 39.23Q272.98 39.41 273.59 39.76Q274.2 40.11 275.12 39.94Q275.92 39.76 276.55 39.16Q277.18 38.57 277.67 37.91Q277.95 37.48 278.62 36.4Q279.28 35.31 280 34Q280.72 32.69 281.21 31.57Q281.31 31.29 281.45 30.91Q281.59 30.52 281.8 30.27Q282.01 29.86 282.17 29.49Q282.32 29.12 282.36 28.98Q282.4 28.8 282.68 28.28Q282.96 27.75 283.2 27.23Q283.38 26.7 283.73 25.69Q284.07 24.67 284.43 24.04Q284.85 23.24 285.11 22.73Q285.37 22.23 285.69 22.12Q286 21.88 286.28 21.88Q286.56 21.88 286.94 22.09Q287.37 22.5 287.63 22.91Q287.89 23.31 287.84 23.89Q287.79 24.46 287.26 25.45Q286.98 26.28 286.65 26.97Q286.31 27.65 286.14 27.86Q285.97 28.28 285.74 28.79Q285.51 29.29 285.34 29.71Q284.71 31.11 284.25 31.99Q283.8 32.87 283.45 33.6Q283.1 34.34 282.71 35.31Q281.91 36.61 281.15 37.78Q280.4 38.95 279.56 39.97Q279.21 40.28 278.56 40.79Q277.92 41.3 277.23 41.74Q276.55 42.17 276.06 42.28ZM280.44 34.37Q279.91 34.3 279.3 33.67Q278.69 33.04 278.28 32.34Q277.88 31.64 277.95 31.36Q277.95 31.18 277.95 31.08Q277.95 30.98 277.95 30.98Q277.74 30.98 277.62 30.36Q277.5 29.75 277.44 28.8Q277.39 27.86 277.41 26.84Q277.43 25.83 277.5 24.99Q277.63 24.39 277.63 23.68Q277.63 22.96 277.67 22.54Q277.63 21.98 277.9 21.63Q278.16 21.28 278.3 21.17Q279.6 20.61 280.19 21.77Q280.79 22.92 280.61 25.45Q280.54 26.84 280.54 28.12Q280.54 29.4 280.79 30.31Q281.03 31.22 281.62 31.61Q281.87 31.75 281.8 32.2Q281.73 32.66 281.49 33.16Q281.24 33.67 280.94 34.04Q280.65 34.41 280.44 34.37Z" fill="#b9fff0"/>
  <path d="M23 45Q155 39 287 42" fill="none" stroke="#a88bd8" stroke-width="1.5" stroke-linecap="round"/>
  <path class="ink-shine" d="M15 16l2 4 4 2-4 2-2 4-2-4-4-2 4-2z" fill="#b9fff0"/>
</svg>
